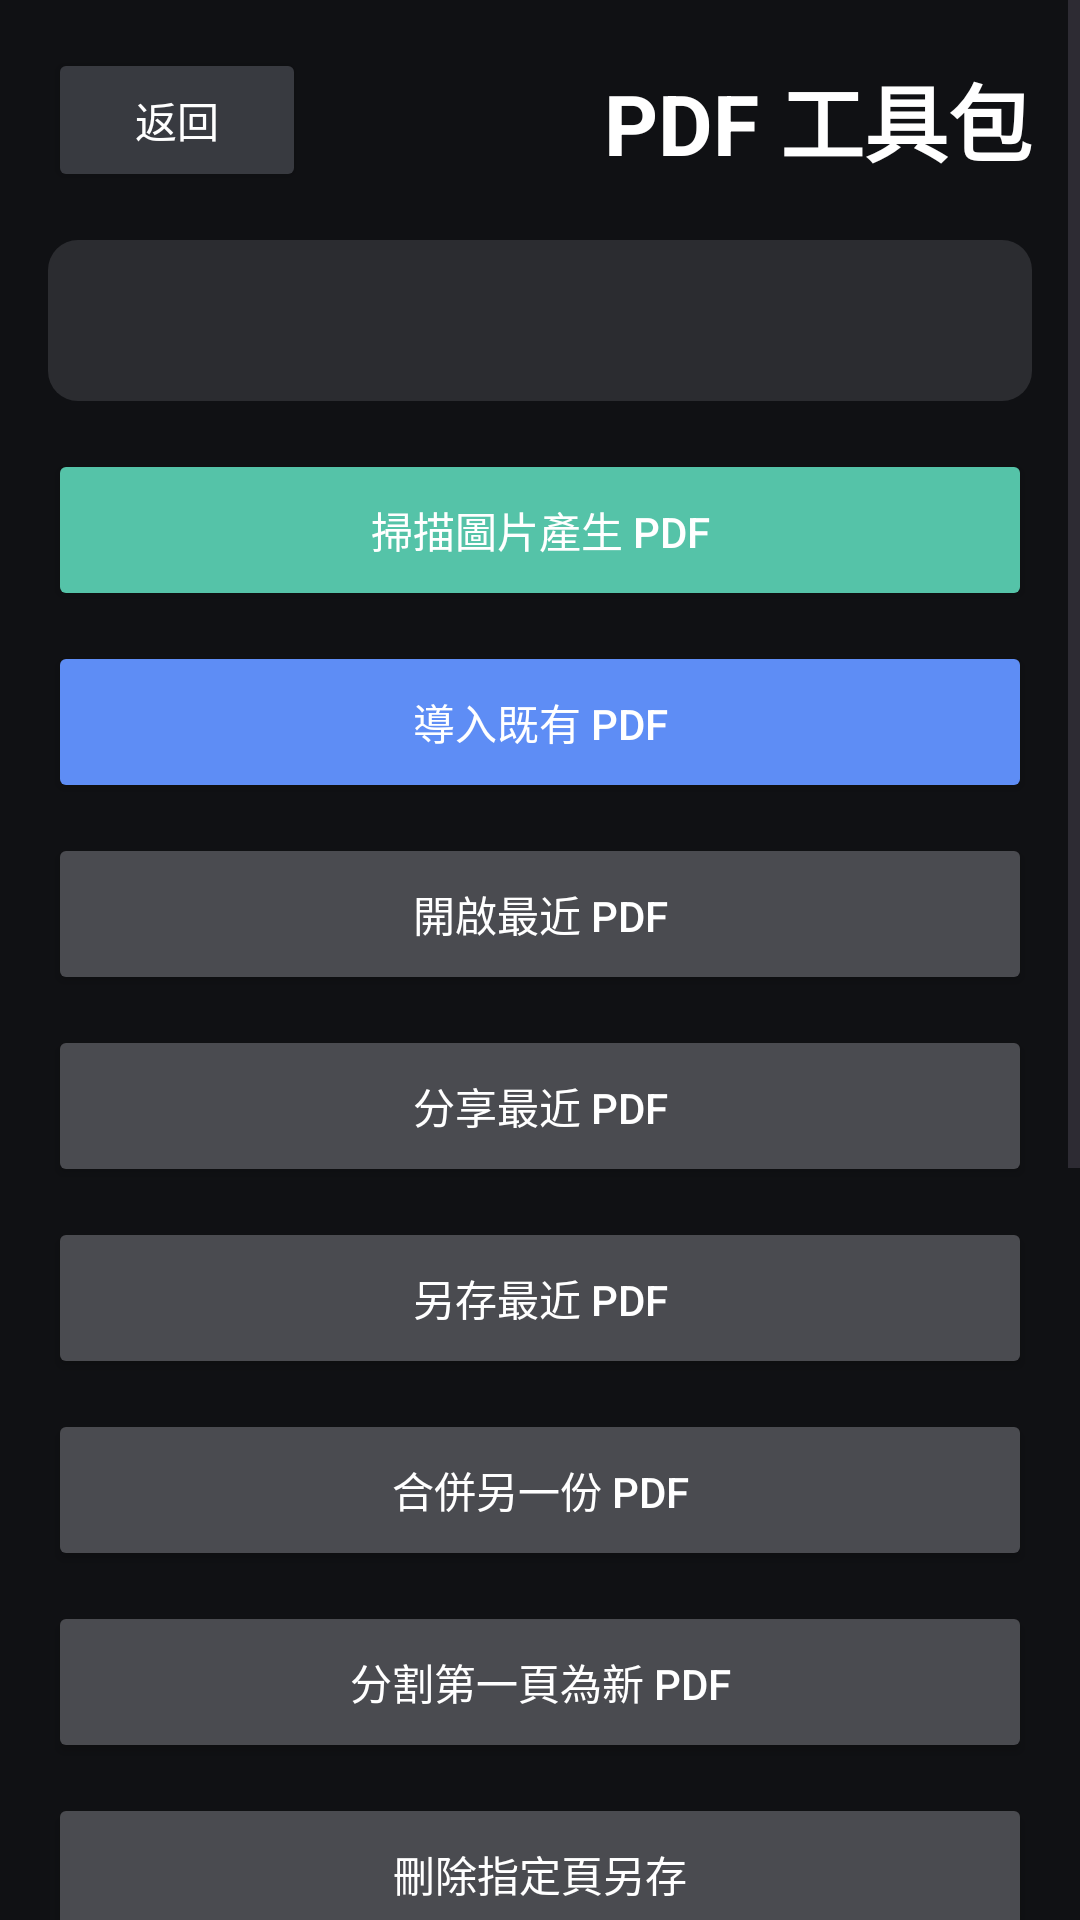

Here is an Android app screen rendered from its layout file. Give the layout XML and the strings, colors and styles it references.
<!-- AndroidManifest.xml: application theme Theme.ScanMate -->
<!-- res/layout/activity_pdf_tools.xml -->
<?xml version="1.0" encoding="utf-8"?>
<ScrollView xmlns:android="http://schemas.android.com/apk/res/android"
    android:layout_width="match_parent"
    android:layout_height="match_parent"
    android:background="#101114">

    <LinearLayout
        android:layout_width="match_parent"
        android:layout_height="wrap_content"
        android:orientation="vertical"
        android:padding="16dp">

        <LinearLayout
            android:layout_width="match_parent"
            android:layout_height="wrap_content"
            android:gravity="center_vertical"
            android:orientation="horizontal">

            <Button
                android:id="@+id/btnPdfBack"
                android:layout_width="86dp"
                android:layout_height="48dp"
                android:backgroundTint="#383A40"
                android:text="返回"
                android:textAllCaps="false"
                android:textColor="#FFFFFF" />

            <TextView
                android:layout_width="0dp"
                android:layout_height="wrap_content"
                android:layout_weight="1"
                android:gravity="end"
                android:text="PDF 工具包"
                android:textColor="#FFFFFF"
                android:textSize="28sp"
                android:textStyle="bold" />
        </LinearLayout>

        <TextView
            android:id="@+id/txtPdfToolsStatus"
            android:layout_width="match_parent"
            android:layout_height="wrap_content"
            android:layout_marginTop="16dp"
            android:background="@drawable/bg_recent_panel"
            android:padding="16dp"
            android:textColor="#D8DDE6"
            android:textSize="16sp" />

        <Button
            android:id="@+id/btnPdfScan"
            android:layout_width="match_parent"
            android:layout_height="54dp"
            android:layout_marginTop="16dp"
            android:backgroundTint="#55C3A8"
            android:text="掃描圖片產生 PDF"
            android:textAllCaps="false"
            android:textColor="#FFFFFF" />

        <Button
            android:id="@+id/btnPdfImport"
            android:layout_width="match_parent"
            android:layout_height="54dp"
            android:layout_marginTop="10dp"
            android:backgroundTint="#5E8DF5"
            android:text="導入既有 PDF"
            android:textAllCaps="false"
            android:textColor="#FFFFFF" />

        <Button
            android:id="@+id/btnPdfOpenLatest"
            android:layout_width="match_parent"
            android:layout_height="54dp"
            android:layout_marginTop="10dp"
            android:backgroundTint="#4A4B50"
            android:text="開啟最近 PDF"
            android:textAllCaps="false"
            android:textColor="#FFFFFF" />

        <Button
            android:id="@+id/btnPdfShareLatest"
            android:layout_width="match_parent"
            android:layout_height="54dp"
            android:layout_marginTop="10dp"
            android:backgroundTint="#4A4B50"
            android:text="分享最近 PDF"
            android:textAllCaps="false"
            android:textColor="#FFFFFF" />

        <Button
            android:id="@+id/btnPdfCopyLatest"
            android:layout_width="match_parent"
            android:layout_height="54dp"
            android:layout_marginTop="10dp"
            android:backgroundTint="#4A4B50"
            android:text="另存最近 PDF"
            android:textAllCaps="false"
            android:textColor="#FFFFFF" />

        <Button
            android:id="@+id/btnPdfMerge"
            android:layout_width="match_parent"
            android:layout_height="54dp"
            android:layout_marginTop="10dp"
            android:backgroundTint="#4A4B50"
            android:text="合併另一份 PDF"
            android:textAllCaps="false"
            android:textColor="#FFFFFF" />

        <Button
            android:id="@+id/btnPdfSplitFirst"
            android:layout_width="match_parent"
            android:layout_height="54dp"
            android:layout_marginTop="10dp"
            android:backgroundTint="#4A4B50"
            android:text="分割第一頁為新 PDF"
            android:textAllCaps="false"
            android:textColor="#FFFFFF" />

        <Button
            android:id="@+id/btnPdfDeleteFirst"
            android:layout_width="match_parent"
            android:layout_height="54dp"
            android:layout_marginTop="10dp"
            android:backgroundTint="#4A4B50"
            android:text="刪除指定頁另存"
            android:textAllCaps="false"
            android:textColor="#FFFFFF" />

        <Button
            android:id="@+id/btnPdfReverse"
            android:layout_width="match_parent"
            android:layout_height="54dp"
            android:layout_marginTop="10dp"
            android:backgroundTint="#4A4B50"
            android:text="倒序重排另存"
            android:textAllCaps="false"
            android:textColor="#FFFFFF" />

        <Button
            android:id="@+id/btnPdfRotate"
            android:layout_width="match_parent"
            android:layout_height="54dp"
            android:layout_marginTop="10dp"
            android:backgroundTint="#4A4B50"
            android:text="全部頁面右轉另存"
            android:textAllCaps="false"
            android:textColor="#FFFFFF" />

        <Button
            android:id="@+id/btnPdfCompress"
            android:layout_width="match_parent"
            android:layout_height="54dp"
            android:layout_marginTop="10dp"
            android:backgroundTint="#4A4B50"
            android:text="壓縮 PDF 另存"
            android:textAllCaps="false"
            android:textColor="#FFFFFF" />

        <Button
            android:id="@+id/btnPdfToImage"
            android:layout_width="match_parent"
            android:layout_height="54dp"
            android:layout_marginTop="10dp"
            android:backgroundTint="#4A4B50"
            android:text="第一頁轉圖片"
            android:textAllCaps="false"
            android:textColor="#FFFFFF" />

        <Button
            android:id="@+id/btnPdfToLongImage"
            android:layout_width="match_parent"
            android:layout_height="54dp"
            android:layout_marginTop="10dp"
            android:backgroundTint="#4A4B50"
            android:text="轉為長圖片"
            android:textAllCaps="false"
            android:textColor="#FFFFFF" />

        <Button
            android:id="@+id/btnPdfAllDocs"
            android:layout_width="match_parent"
            android:layout_height="54dp"
            android:layout_marginTop="10dp"
            android:backgroundTint="#4A4B50"
            android:text="管理全部文檔"
            android:textAllCaps="false"
            android:textColor="#FFFFFF" />
    </LinearLayout>
</ScrollView>
<!-- resources referenced by this layout -->
<resources>
  <!-- drawable bg_recent_panel (drawable) -->
  <?xml version="1.0" encoding="utf-8"?>
  <shape xmlns:android="http://schemas.android.com/apk/res/android">
      <solid android:color="#2B2C30" />
      <corners android:radius="10dp" />
  </shape>
  <style name="Theme.ScanMate" parent="Base.Theme.ScanMate" />
  <style name="Base.Theme.ScanMate" parent="Theme.Material3.DayNight.NoActionBar">
          
          
          <item name="android:statusBarColor">#000000</item>
          <item name="android:navigationBarColor">#000000</item>
          <item name="android:windowLightStatusBar">false</item>
          <item name="android:windowLightNavigationBar">false</item>
      </style>
</resources>
